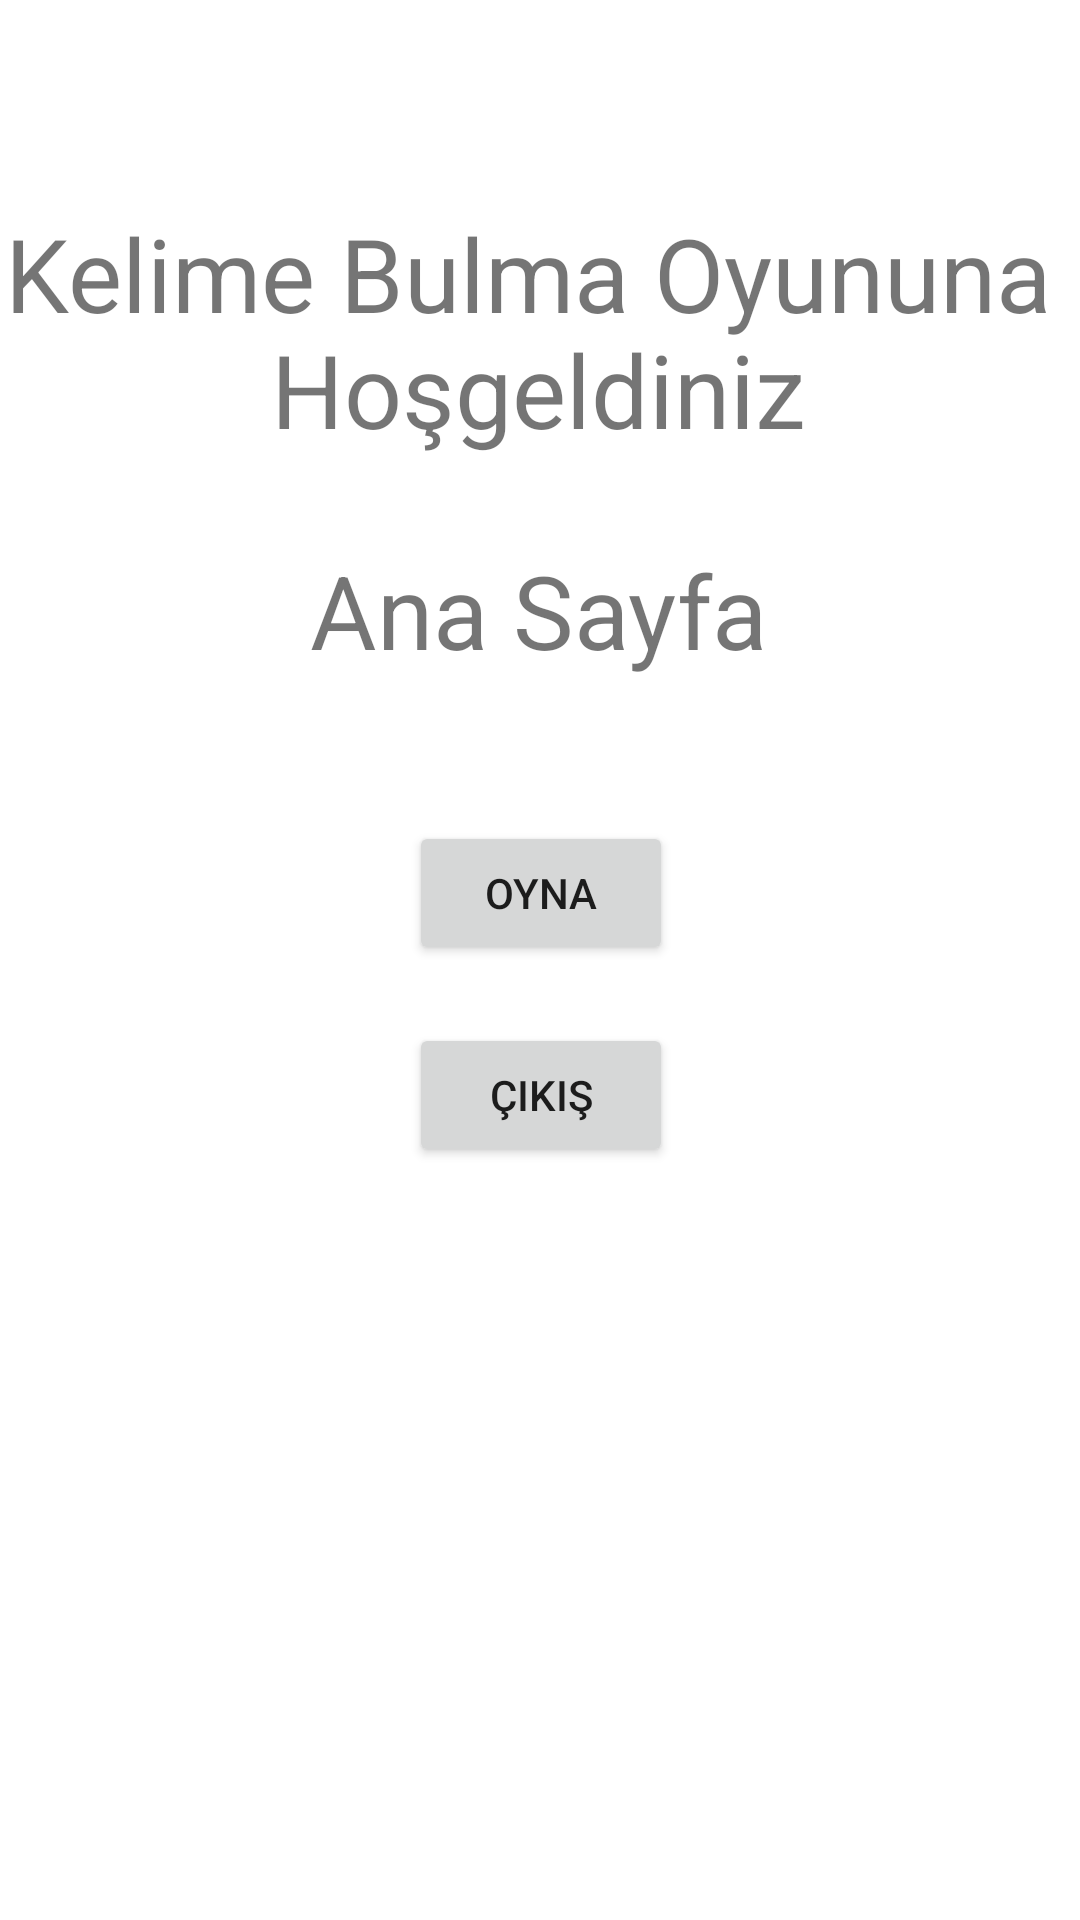

The Android layout XML behind this screen, and the referenced resources:
<!-- AndroidManifest.xml: application theme Theme.Denemee -->
<!-- res/layout/activity_ana_ekran.xml -->
<?xml version="1.0" encoding="utf-8"?>
<androidx.constraintlayout.widget.ConstraintLayout xmlns:android="http://schemas.android.com/apk/res/android"
    xmlns:app="http://schemas.android.com/apk/res-auto"
    xmlns:tools="http://schemas.android.com/tools"
    android:layout_width="match_parent"
    android:layout_height="match_parent"
    tools:context=".AnaEkran">

    <TextView
        android:id="@+id/textView"
        android:layout_width="wrap_content"
        android:layout_height="wrap_content"
        android:text="Ana Sayfa"
        android:textSize="34sp"
        app:layout_constraintBottom_toBottomOf="parent"
        app:layout_constraintEnd_toEndOf="parent"
        app:layout_constraintHorizontal_bias="0.498"
        app:layout_constraintStart_toStartOf="parent"
        app:layout_constraintTop_toTopOf="parent"
        app:layout_constraintVertical_bias="0.304" />

    <Button
        android:id="@+id/oynaButton"
        android:layout_width="wrap_content"
        android:layout_height="wrap_content"
        android:text="Oyna"
        app:layout_constraintBottom_toBottomOf="parent"
        app:layout_constraintEnd_toEndOf="parent"
        app:layout_constraintHorizontal_bias="0.501"
        app:layout_constraintStart_toStartOf="parent"
        app:layout_constraintTop_toTopOf="parent"
        app:layout_constraintVertical_bias="0.462" />

    <Button
        android:id="@+id/cikisButon"
        android:layout_width="wrap_content"
        android:layout_height="wrap_content"
        android:text="Çıkış"
        app:layout_constraintBottom_toBottomOf="parent"
        app:layout_constraintEnd_toEndOf="parent"
        app:layout_constraintHorizontal_bias="0.501"
        app:layout_constraintStart_toStartOf="parent"
        app:layout_constraintTop_toTopOf="parent"
        app:layout_constraintVertical_bias="0.576" />

    <TextView
        android:id="@+id/textView2"
        android:layout_width="wrap_content"
        android:layout_height="wrap_content"
        android:text="Kelime Bulma Oyununa "
        android:textSize="34sp"
        app:layout_constraintBottom_toBottomOf="parent"
        app:layout_constraintEnd_toEndOf="parent"
        app:layout_constraintStart_toStartOf="parent"
        app:layout_constraintTop_toTopOf="parent"
        app:layout_constraintVertical_bias="0.115" />

    <TextView
        android:id="@+id/textView3"
        android:layout_width="wrap_content"
        android:layout_height="wrap_content"
        android:text="Hoşgeldiniz"
        android:textSize="34sp"
        app:layout_constraintBottom_toBottomOf="parent"
        app:layout_constraintEnd_toEndOf="parent"
        app:layout_constraintHorizontal_bias="0.497"
        app:layout_constraintStart_toStartOf="parent"
        app:layout_constraintTop_toTopOf="parent"
        app:layout_constraintVertical_bias="0.18" />

</androidx.constraintlayout.widget.ConstraintLayout>
<!-- resources referenced by this layout -->
<resources>
  <style name="Theme.Denemee" parent="Theme.MaterialComponents.DayNight.DarkActionBar">
          
          <item name="colorPrimary">@color/purple_500</item>
          <item name="colorPrimaryVariant">@color/purple_700</item>
          <item name="colorOnPrimary">@color/white</item>
          
          <item name="colorSecondary">@color/teal_200</item>
          <item name="colorSecondaryVariant">@color/teal_700</item>
          <item name="colorOnSecondary">@color/black</item>
          
          <item name="android:statusBarColor">?attr/colorPrimaryVariant</item>
          
      </style>
  <!-- not gathered from this repository: default colours our renderer supplied (Android Studio template values) -->
  <color name="purple_500">#FF6200EE</color>
  <color name="purple_700">#FF3700B3</color>
  <color name="teal_200">#FF03DAC5</color>
  <color name="teal_700">#FF018786</color>
  <color name="black">#FF000000</color>
  <color name="white">#FFFFFFFF</color>
</resources>
